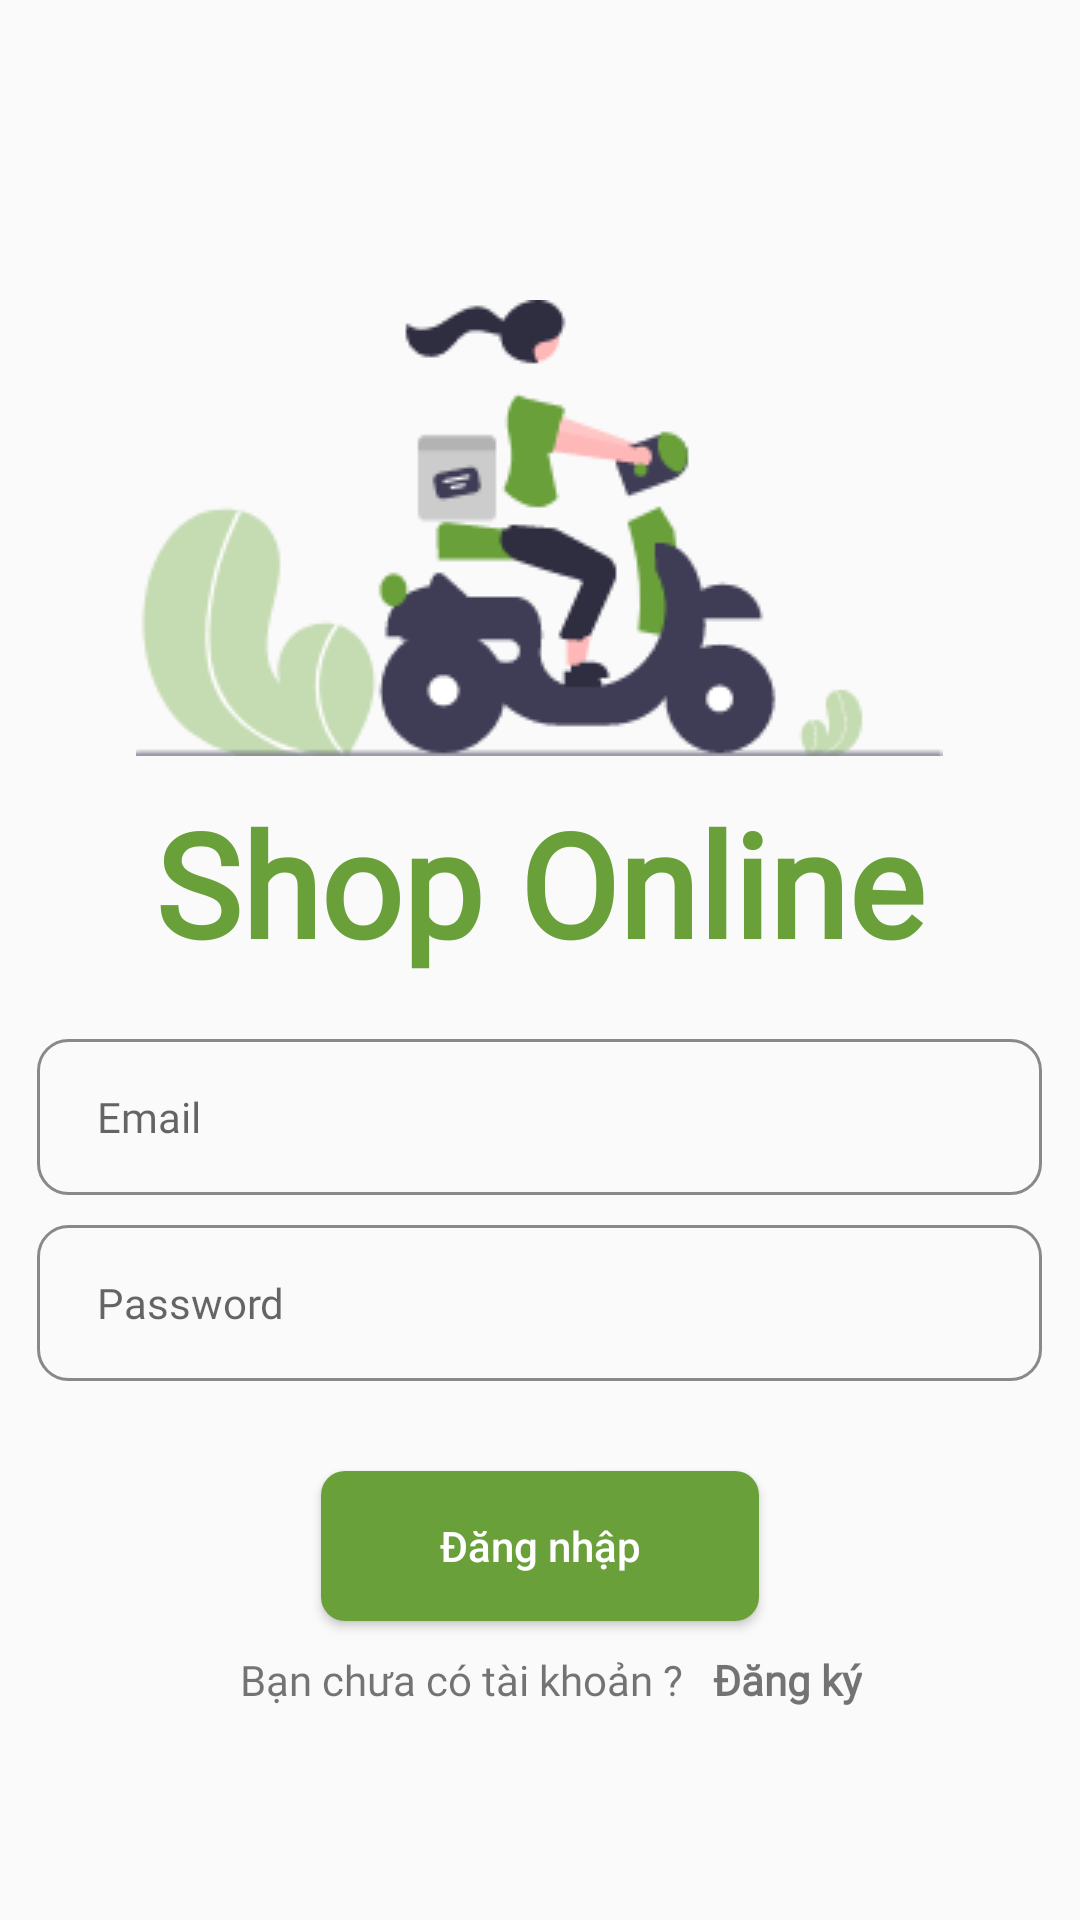

Here is an Android app screen rendered from its layout file. Give the layout XML and the strings, colors and styles it references.
<!-- AndroidManifest.xml: application theme Theme.OnlineShop -->
<!-- res/layout/activity_login.xml -->
<?xml version="1.0" encoding="utf-8"?>
<RelativeLayout xmlns:android="http://schemas.android.com/apk/res/android"
    xmlns:app="http://schemas.android.com/apk/res-auto"
    xmlns:tools="http://schemas.android.com/tools"
    android:layout_width="match_parent"
    android:layout_height="match_parent"
    tools:context=".Activity.LoginActivity">
    <ImageView
        android:layout_width="wrap_content"
        android:layout_height="wrap_content"
        android:src="@drawable/anhonboard2"
        android:layout_centerHorizontal="true"
        android:layout_marginTop="100dp"
        android:id="@+id/imglogo"/>

    <TextView
        android:id="@+id/tv_logo"
        android:layout_width="wrap_content"
        android:layout_height="wrap_content"
        android:layout_below="@+id/imglogo"
        android:layout_centerHorizontal="true"
        android:layout_marginTop="10dp"
        android:fontFamily="@font/lexenddeca"
        android:text="Shop Online"
        android:textColor="@color/mau_xanh"
        android:textSize="48dp"
        android:textStyle="bold" />

    <EditText
        android:id="@+id/ed_email"
        android:layout_width="335dp"
        android:layout_height="52dp"
        android:layout_below="@+id/tv_logo"
        android:layout_centerHorizontal="true"
        android:layout_marginTop="20dp"
        android:background="@drawable/bg_edittext"
        android:fontFamily="@font/lexenddeca"
        android:hint="Email"
        android:textSize="14dp"
        android:inputType="textEmailAddress"
        android:paddingLeft="20dp" />

    <EditText
        android:id="@+id/ed_pass"
        android:layout_width="335dp"
        android:layout_height="52dp"
        android:layout_below="@+id/ed_email"
        android:layout_centerHorizontal="true"
        android:layout_marginTop="10dp"
        android:background="@drawable/bg_edittext"
        android:fontFamily="@font/lexenddeca"
        android:hint="Password"
        android:inputType="textPassword"
        android:paddingLeft="20dp"
        android:textSize="14dp" />

    <Button
        android:id="@+id/btnLogin"
        android:layout_width="146dp"
        android:layout_height="50dp"
        android:layout_below="@+id/ed_pass"
        android:layout_centerHorizontal="true"
        android:layout_marginTop="30dp"
        android:background="@drawable/bg_button"
        android:text="Đăng nhập"
        android:textAllCaps="false"
        android:textColor="@color/white"
        android:textSize="14dp" />
    <LinearLayout
        android:layout_width="match_parent"
        android:layout_height="wrap_content"
        android:orientation="horizontal"
        android:layout_below="@+id/btnLogin"
        android:layout_marginTop="10dp">
        <TextView
            android:layout_width="wrap_content"
            android:layout_height="wrap_content"
            android:text="Bạn chưa có tài khoản ?"
            android:fontFamily="@font/lexenddeca"
            android:textSize="14dp"
            android:layout_marginLeft="80dp"
            android:id="@+id/tv_hoi"/>
        <TextView
            android:layout_width="wrap_content"
            android:layout_height="wrap_content"
            android:id="@+id/tv_Signin"
            android:text="Đăng ký"
            android:fontFamily="@font/lexenddeca"
            android:textSize="14dp"
            android:textStyle="bold"
            android:layout_marginLeft="10dp"/>
    </LinearLayout>
</RelativeLayout>
<!-- resources referenced by this layout -->
<resources>
  <color name="mau_xanh">#69A03A</color>
  <color name="white">#FFFFFFFF</color>
  <!-- drawable anhonboard2: png bitmap (drawable, 14051 bytes) -->
  <!-- drawable bg_button (drawable) -->
  <?xml version="1.0" encoding="utf-8"?>
  <shape xmlns:android="http://schemas.android.com/apk/res/android">
  <solid android:color="@color/mau_xanh"/>
      <corners android:radius="8dp"/>
  </shape>
  <!-- drawable bg_edittext (drawable) -->
  <?xml version="1.0" encoding="utf-8"?>
  <shape xmlns:android="http://schemas.android.com/apk/res/android">
  <stroke android:color="@color/skip" android:width="1dp"/>
      <corners android:radius="10dp"/>
  </shape>
  <style name="Theme.OnlineShop" parent="Theme.AppCompat.DayNight.NoActionBar">
          
          <item name="colorPrimary">@color/purple_500</item>
          <item name="colorPrimaryVariant">@color/mau_xanh</item>
          <item name="colorOnPrimary">@color/white</item>
          
          <item name="colorSecondary">@color/teal_200</item>
          <item name="colorSecondaryVariant">@color/teal_700</item>
          <item name="colorOnSecondary">@color/black</item>
          
          <item name="android:statusBarColor" tools:targetApi="l">?attr/colorPrimaryVariant</item>
          
      </style>
  <color name="skip">#898989</color>
  <color name="purple_500">#FF6200EE</color>
  <color name="teal_200">#FF03DAC5</color>
  <color name="teal_700">#FF018786</color>
  <color name="black">#FF000000</color>
</resources>
